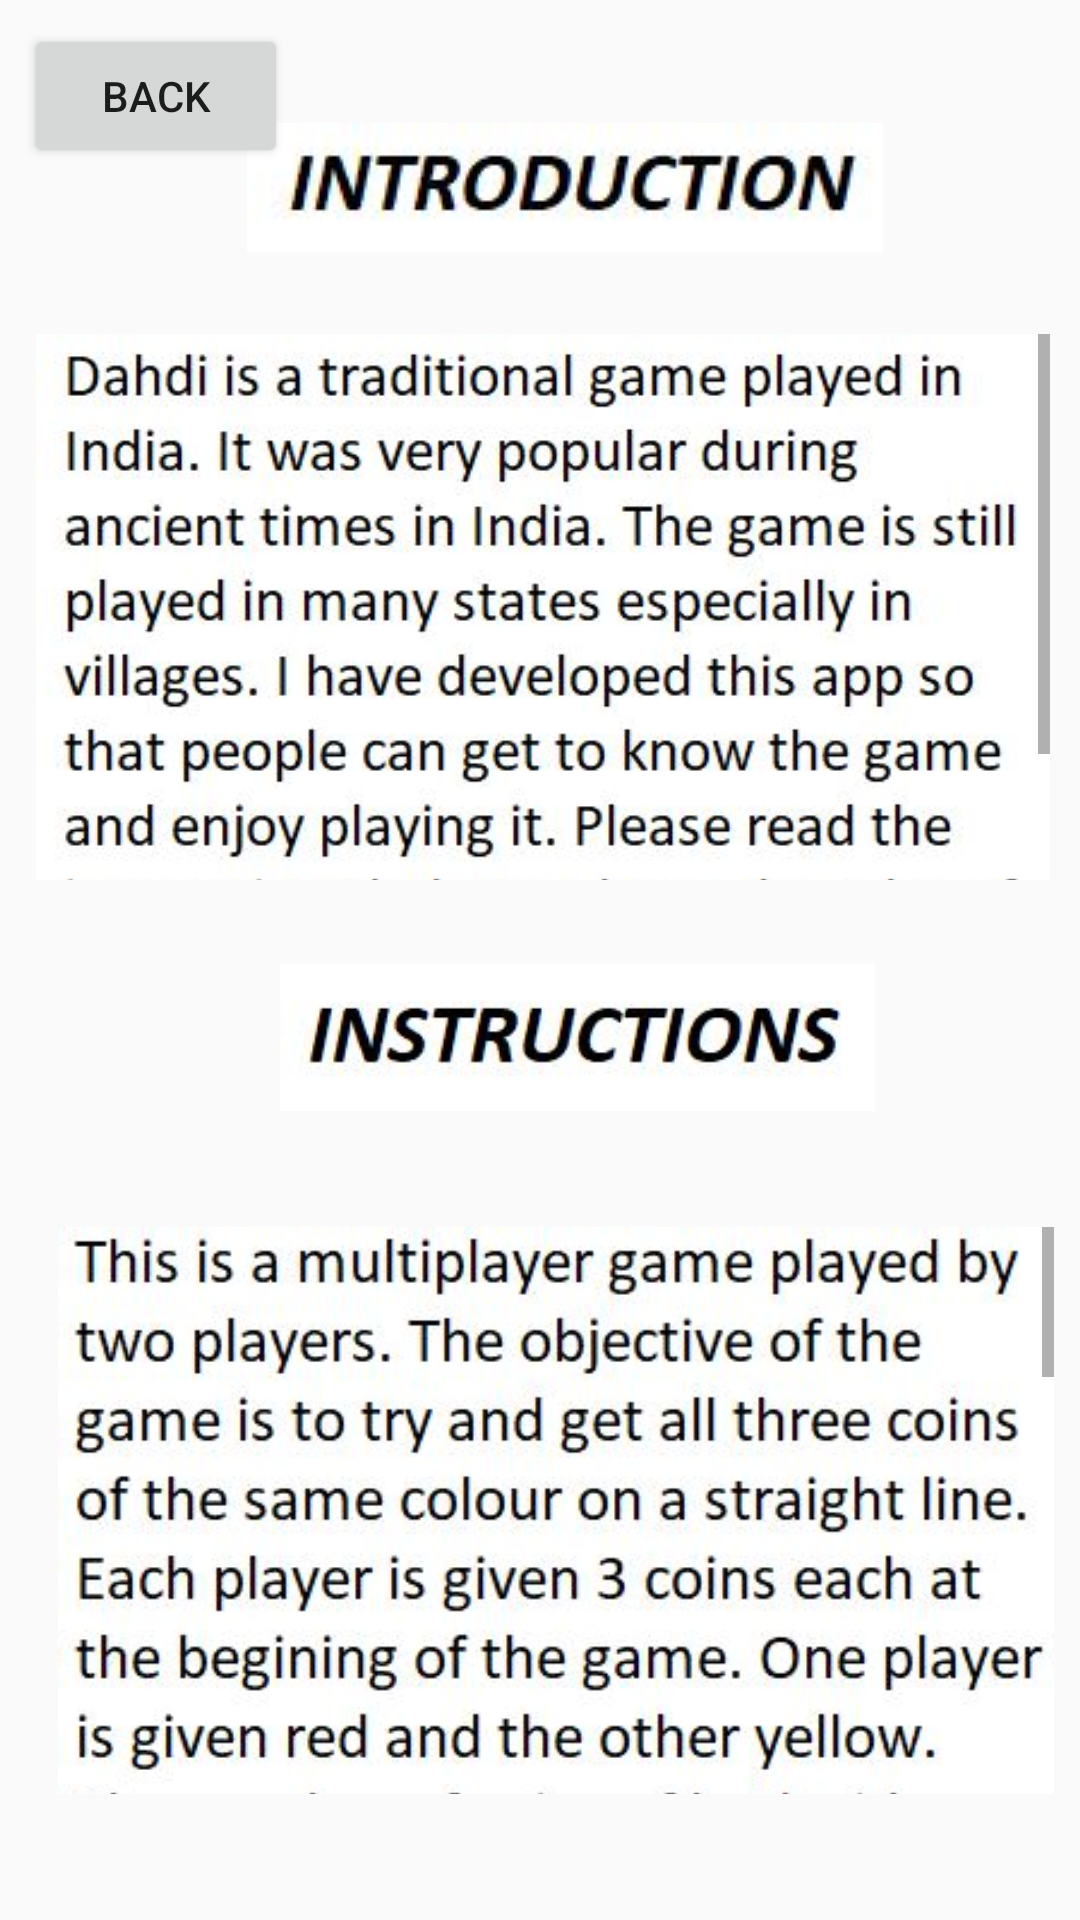

Produce the Android XML layout that renders to this screen, including the resource entries it uses.
<!-- AndroidManifest.xml: application theme AppTheme -->
<!-- res/layout/activity_instructions.xml -->
<?xml version="1.0" encoding="utf-8"?>
<android.support.constraint.ConstraintLayout xmlns:android="http://schemas.android.com/apk/res/android"
    xmlns:app="http://schemas.android.com/apk/res-auto"
    xmlns:tools="http://schemas.android.com/tools"
    android:layout_width="match_parent"
    android:layout_height="match_parent"
    tools:context="com.example.varun.dahdi_indianboardgame.Instructions">

    <ImageView
        android:id="@+id/imageView2"
        android:layout_width="287dp"
        android:layout_height="49dp"
        app:layout_constraintLeft_toLeftOf="parent"
        app:layout_constraintRight_toRightOf="parent"
        app:srcCompat="@drawable/instructions"
        app:layout_constraintHorizontal_bias="0.67"
        app:layout_constraintTop_toTopOf="parent"
        android:layout_marginTop="8dp"
        app:layout_constraintBottom_toBottomOf="parent"
        android:layout_marginBottom="8dp"
        app:layout_constraintVertical_bias="0.545" />

    <ImageView
        android:id="@+id/imageView7"
        android:layout_width="wrap_content"
        android:layout_height="wrap_content"
        app:srcCompat="@drawable/intro"
        app:layout_constraintLeft_toLeftOf="parent"
        app:layout_constraintRight_toRightOf="parent"
        android:layout_marginRight="8dp"
        android:layout_marginLeft="8dp"
        app:layout_constraintTop_toTopOf="parent"
        android:layout_marginTop="8dp"
        app:layout_constraintBottom_toBottomOf="parent"
        android:layout_marginBottom="8dp"
        app:layout_constraintVertical_bias="0.057"
        android:layout_marginStart="8dp"
        android:layout_marginEnd="8dp"
        app:layout_constraintHorizontal_bias="0.564" />

    <Button
        android:id="@+id/button2"
        android:layout_width="wrap_content"
        android:layout_height="wrap_content"
        android:layout_marginBottom="8dp"
        android:layout_marginLeft="8dp"
        android:layout_marginRight="8dp"
        android:layout_marginTop="8dp"
        android:onClick="back"
        android:text="Back"
        app:layout_constraintBottom_toBottomOf="parent"
        app:layout_constraintHorizontal_bias="0.0"
        app:layout_constraintLeft_toLeftOf="parent"
        app:layout_constraintRight_toRightOf="parent"
        app:layout_constraintTop_toTopOf="parent"
        app:layout_constraintVertical_bias="0.0"
        android:layout_marginStart="8dp"
        android:layout_marginEnd="8dp" />

    <ScrollView
        android:layout_width="332dp"
        android:layout_height="189dp"
        app:layout_constraintLeft_toLeftOf="parent"
        app:layout_constraintRight_toRightOf="parent"
        app:layout_constraintTop_toTopOf="parent"
        android:layout_marginTop="8dp"
        app:layout_constraintBottom_toBottomOf="parent"
        android:layout_marginBottom="8dp"
        app:layout_constraintHorizontal_bias="0.692"
        app:layout_constraintVertical_bias="0.922">

        <LinearLayout
            android:layout_width="match_parent"
            android:layout_height="wrap_content"
            android:orientation="vertical" >

            <ImageView
                android:id="@+id/imageView5"
                android:layout_width="match_parent"
                android:layout_height="wrap_content"
                android:adjustViewBounds="true"
                app:srcCompat="@drawable/instructionsinscrool" />
        </LinearLayout>
    </ScrollView>

    <ScrollView
        android:layout_width="338dp"
        android:layout_height="182dp"
        android:layout_marginBottom="8dp"
        android:layout_marginRight="8dp"
        android:layout_marginTop="8dp"
        app:layout_constraintBottom_toBottomOf="parent"
        app:layout_constraintHorizontal_bias="0.851"
        app:layout_constraintLeft_toLeftOf="parent"
        app:layout_constraintRight_toRightOf="parent"
        app:layout_constraintTop_toTopOf="parent"
        app:layout_constraintVertical_bias="0.234"
        tools:layout_editor_absoluteY="88dp"
        tools:layout_editor_absoluteX="31dp">

        <LinearLayout
            android:layout_width="match_parent"
            android:layout_height="wrap_content"
            android:orientation="vertical" >

            <ImageView
                android:id="@+id/imageView23"
                android:layout_width="match_parent"
                android:layout_height="wrap_content"
                android:adjustViewBounds="true"
                app:srcCompat="@drawable/introinscrool" />
        </LinearLayout>
    </ScrollView>

</android.support.constraint.ConstraintLayout>
<!-- resources referenced by this layout -->
<resources>
  <!-- drawable instructions: jpg bitmap (drawable, 11882 bytes) -->
  <!-- drawable instructionsinscrool: jpg bitmap (drawable, 122379 bytes) -->
  <!-- drawable intro: jpg bitmap (drawable, 10631 bytes) -->
  <!-- drawable introinscrool: jpg bitmap (drawable, 51206 bytes) -->
  <style name="AppTheme" parent="Theme.AppCompat.Light.NoActionBar">
          
          <item name="colorPrimary">@color/colorPrimary</item>
          <item name="colorPrimaryDark">@color/colorPrimaryDark</item>
          <item name="colorAccent">@color/colorAccent</item>
          
      </style>
  <color name="colorPrimary">#717dbb</color>
  <color name="colorPrimaryDark">#303F9F</color>
  <color name="colorAccent">#FF4081</color>
</resources>
